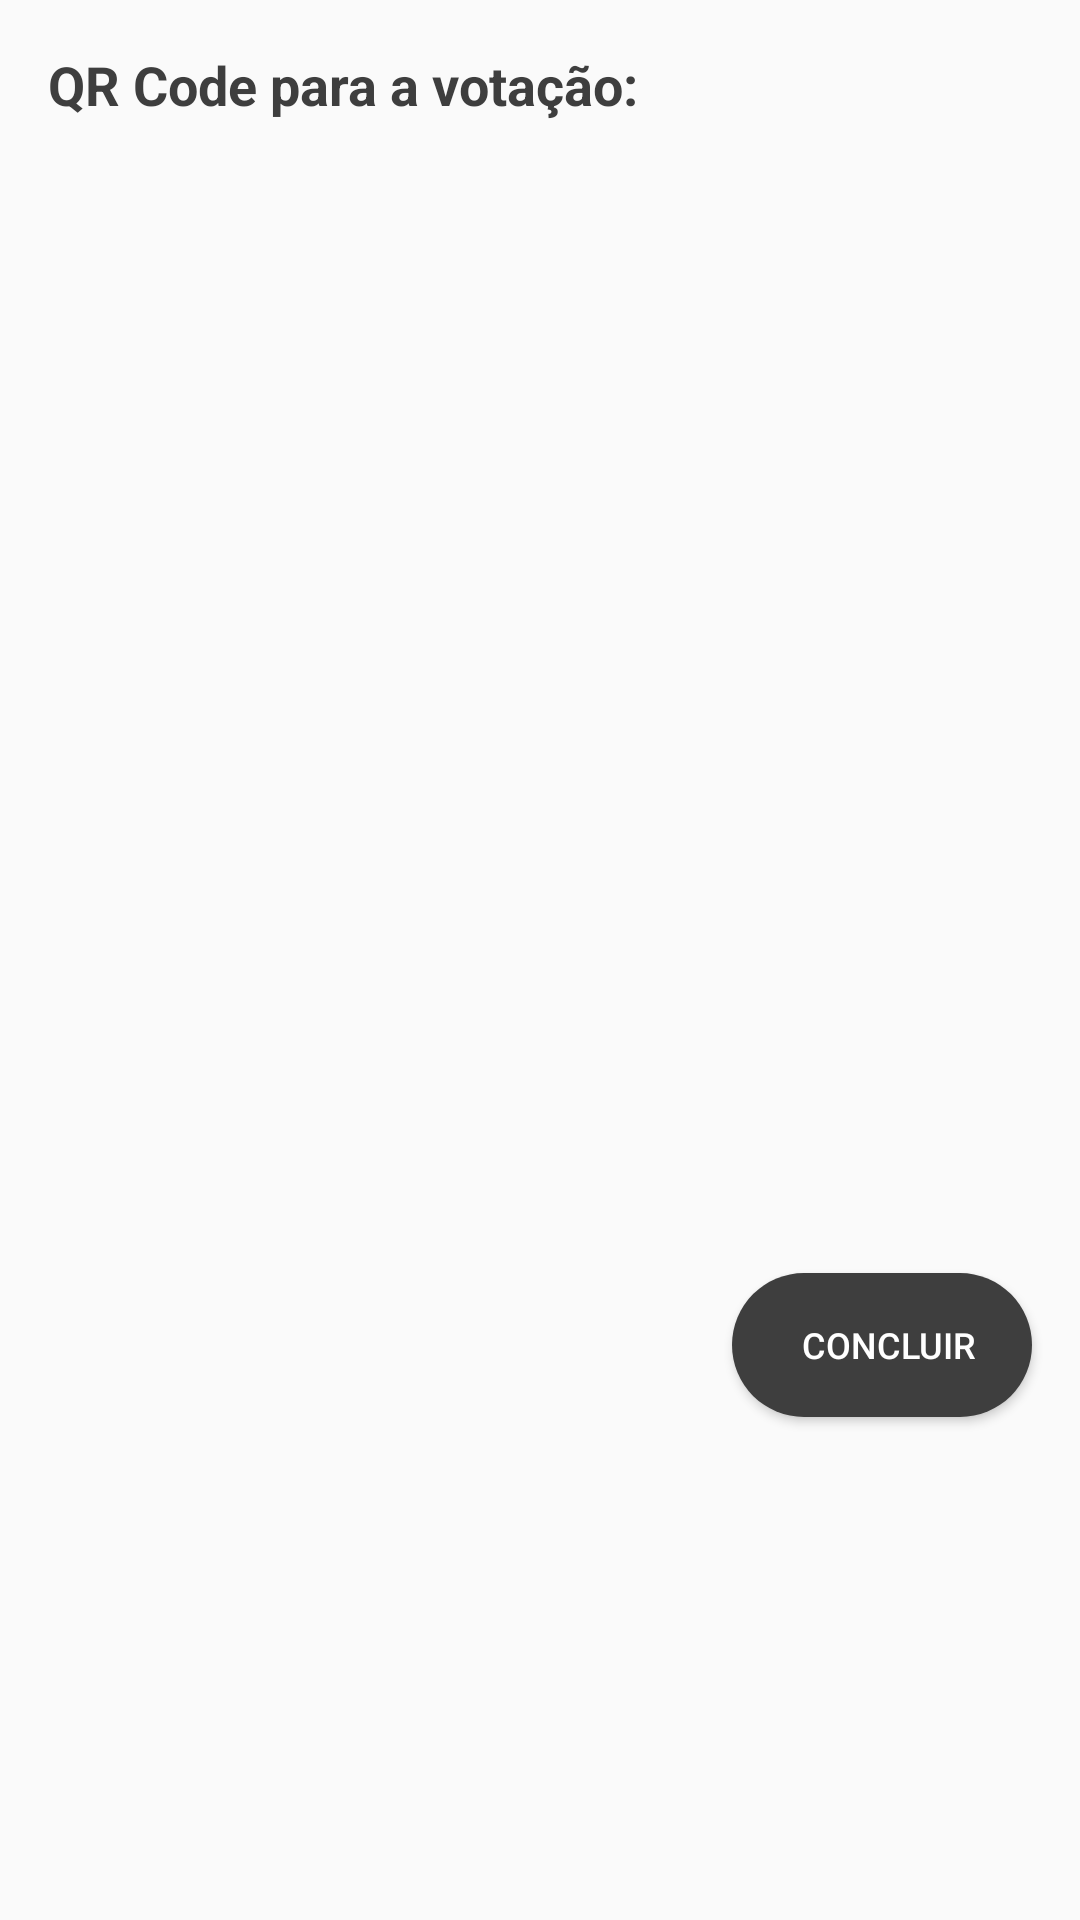

Layout XML and referenced resources for this Android screen:
<!-- AndroidManifest.xml: application theme AppTheme -->
<!-- res/layout/view_qrcode.xml -->
<?xml version="1.0" encoding="utf-8"?>
<android.support.constraint.ConstraintLayout xmlns:android="http://schemas.android.com/apk/res/android"
    xmlns:app="http://schemas.android.com/apk/res-auto"
    xmlns:tools="http://schemas.android.com/tools"
    android:layout_width="match_parent"
    android:layout_height="wrap_content">

    <TextView
        android:id="@+id/textView"
        android:layout_width="wrap_content"
        android:layout_height="wrap_content"
        android:layout_marginStart="16dp"
        android:layout_marginTop="16dp"
        android:text="QR Code para a votação:"
        android:textColor="@color/mineShaft"
        android:textSize="18sp"
        android:textStyle="bold"
        app:layout_constraintStart_toStartOf="parent"
        app:layout_constraintTop_toTopOf="parent" />

    <Button
        android:id="@+id/btnOK"
        android:layout_width="100dp"
        android:layout_height="wrap_content"
        android:layout_marginTop="16dp"
        android:layout_marginEnd="16dp"
        android:layout_marginBottom="16dp"
        android:background="@drawable/background_new"
        android:text="Concluir"
        android:textColor="@color/white"
        android:textSize="12sp"
        app:layout_constraintBottom_toBottomOf="parent"
        app:layout_constraintEnd_toEndOf="parent"
        app:layout_constraintTop_toBottomOf="@+id/imgQRCode" />

    <ImageView
        android:id="@+id/imgQRCode"
        android:layout_width="200dp"
        android:layout_height="200dp"
        android:layout_marginStart="10dp"
        android:layout_marginTop="16dp"
        android:layout_marginEnd="8dp"
        app:layout_constraintEnd_toEndOf="parent"
        app:layout_constraintStart_toStartOf="parent"
        app:layout_constraintTop_toBottomOf="@+id/textView"
        app:srcCompat="@drawable/ic_restaurante" />

</android.support.constraint.ConstraintLayout>
<!-- resources referenced by this layout -->
<resources>
  <color name="mineShaft">#3e3e3e</color>
  <color name="white">#ffffff</color>
  <!-- drawable background_new (drawable-xxxhdpi) -->
  <?xml version="1.0" encoding="utf-8"?>
  <shape xmlns:android="http://schemas.android.com/apk/res/android" android:shape="rectangle" >
      <corners android:radius="100dp" />
      <solid android:color="@color/mineShaft"/>
  
      <padding
          android:left="20dp"
          android:top="15dp"
          android:right="15dp"
          android:bottom="15dp" />
  
      <size
          android:width="270dp"
          android:height="40dp" />
  
      <margin
          android:left="3dp"
          android:top="15dp"
          android:right="3dp"
          android:bottom="3dp" />
  
      <textColor
          android:textColor="@color/white" />
  
  </shape>
  <!-- drawable ic_restaurante: png bitmap (drawable-xxxhdpi, 49739 bytes) -->
  <style name="AppTheme" parent="Theme.AppCompat.Light.DarkActionBar">
          
          <item name="colorPrimary">@color/colorPrimary</item>
          <item name="colorPrimaryDark">@color/colorPrimaryDark</item>
          <item name="colorAccent">@color/colorAccent</item>
      </style>
  <color name="colorPrimary">@color/boulder</color>
  <color name="colorPrimaryDark">@color/boulder</color>
  <color name="colorAccent">@color/boulder</color>
  <color name="boulder">#7d7d7d</color>
</resources>
